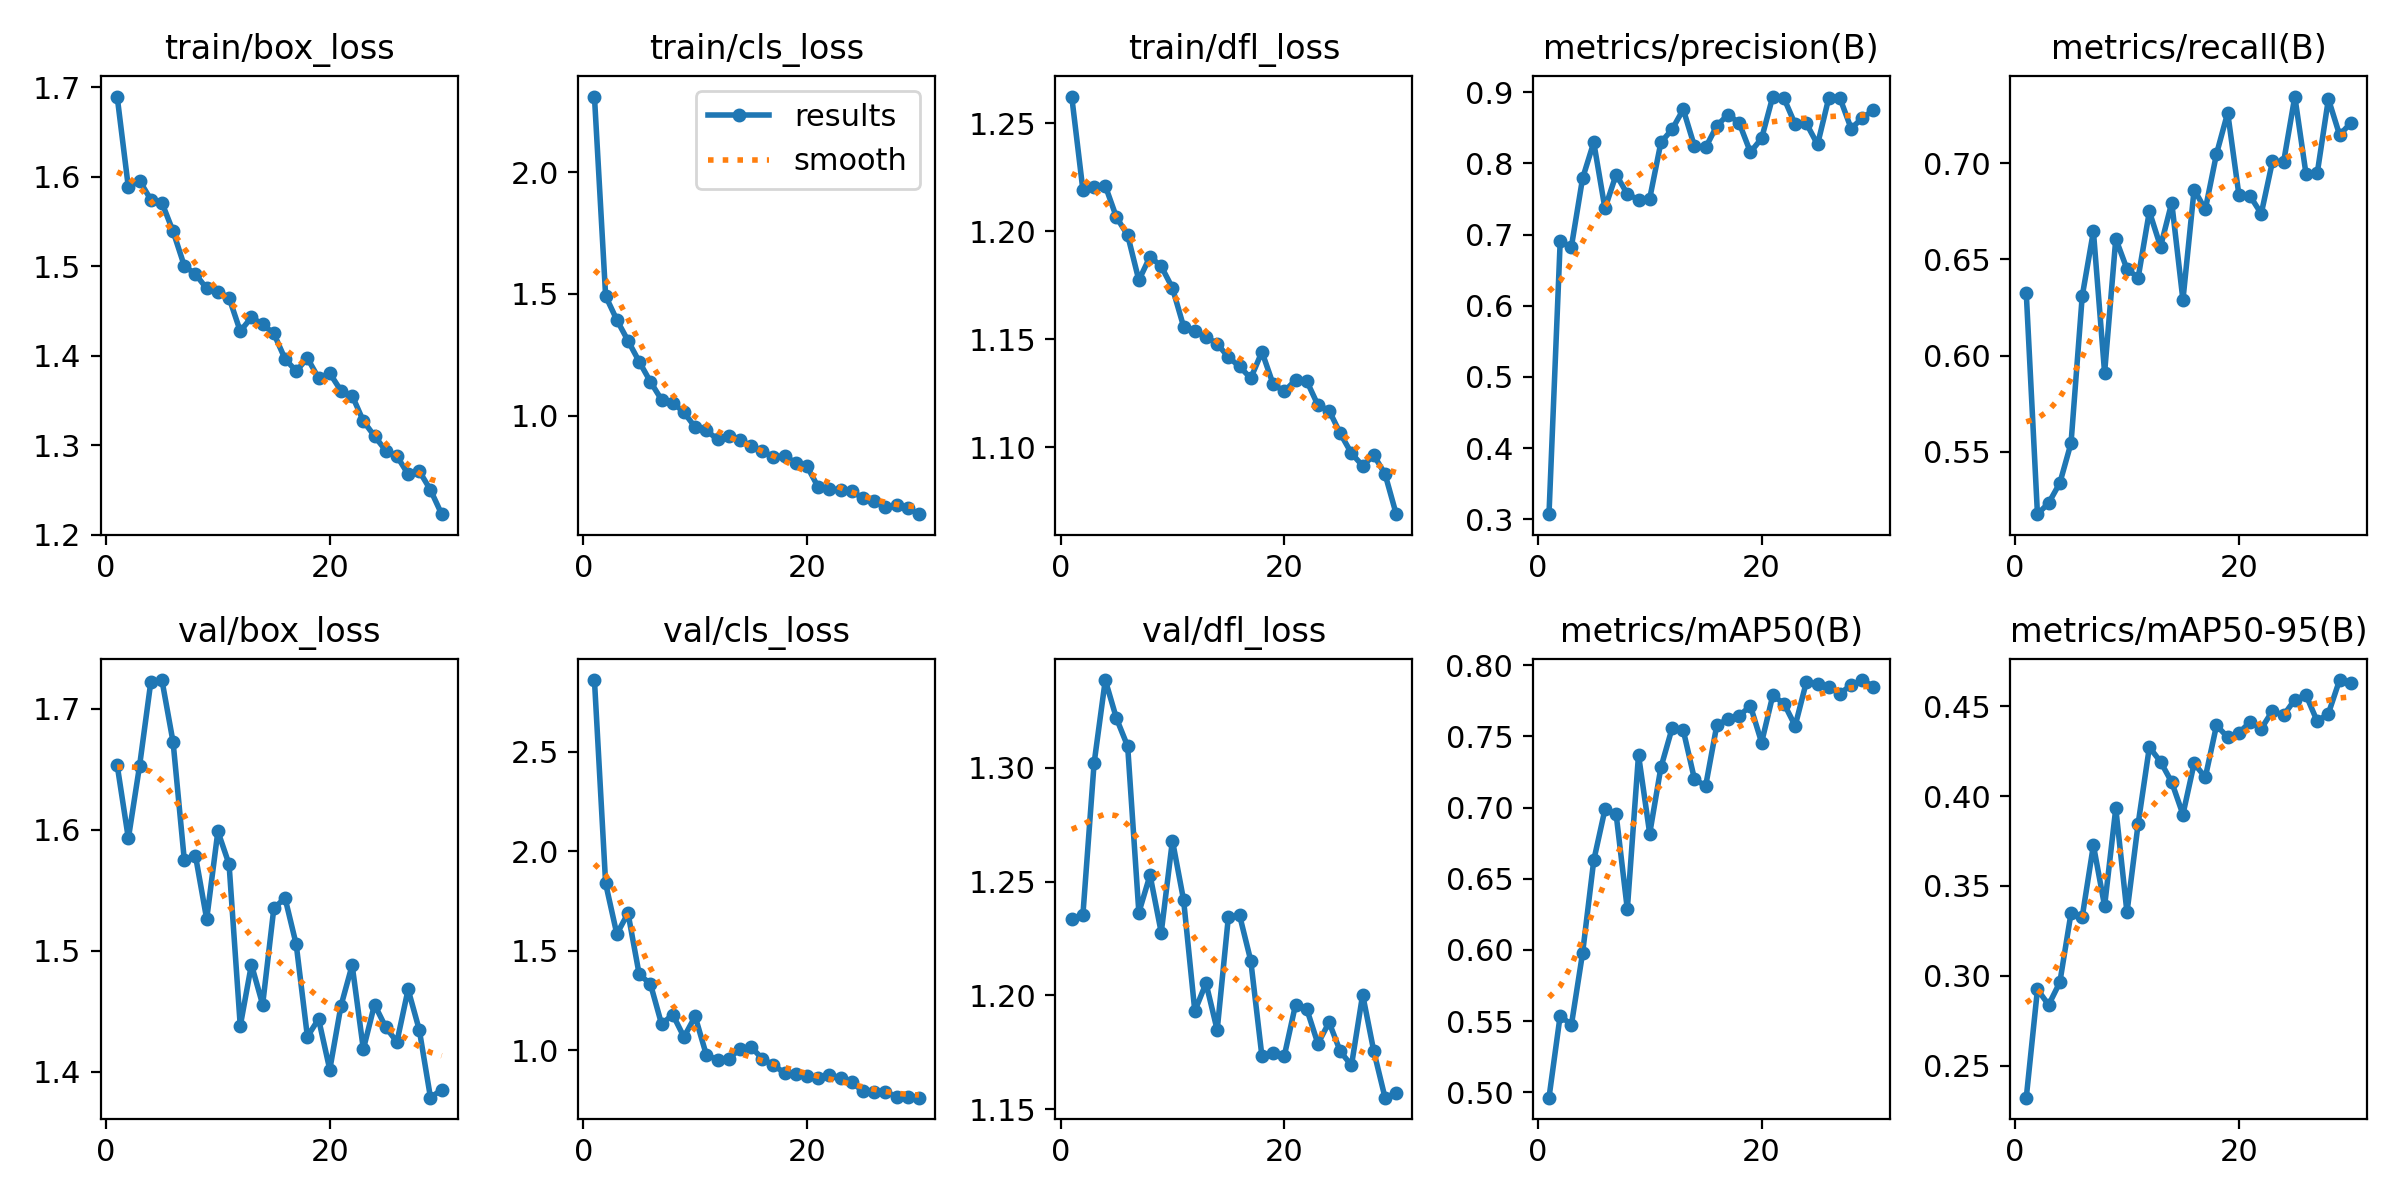

Values plotted in this chart, from the file beside it:
epoch, time, train/box_loss, train/cls_loss, train/dfl_loss, metrics/precision(B), metrics/recall(B), metrics/mAP50(B), metrics/mAP50-95(B), val/box_loss, val/cls_loss, val/dfl_loss, lr/pg0, lr/pg1, lr/pg2
1, 575.6, 1.69, 2.31, 1.262, 0.3071, 0.6324, 0.4962, 0.2323, 1.653, 2.86, 1.233, 0.0005459, 0.0005459, 0.0005459
2, 1149, 1.588, 1.491, 1.219, 0.6903, 0.5176, 0.5539, 0.2925, 1.593, 1.839, 1.235, 0.001065, 0.001065, 0.001065
3, 1718, 1.596, 1.393, 1.22, 0.6828, 0.5234, 0.5472, 0.2839, 1.653, 1.585, 1.302, 0.001548, 0.001548, 0.001548
4, 2287, 1.575, 1.307, 1.221, 0.7789, 0.5338, 0.5977, 0.2964, 1.722, 1.689, 1.339, 0.001502, 0.001502, 0.001502
5, 2856, 1.571, 1.222, 1.206, 0.8295, 0.5545, 0.6628, 0.3349, 1.724, 1.382, 1.322, 0.001447, 0.001447, 0.001447
6, 3425, 1.539, 1.139, 1.198, 0.7367, 0.6309, 0.6986, 0.3328, 1.672, 1.334, 1.31, 0.001392, 0.001392, 0.001392
7, 3996, 1.501, 1.065, 1.177, 0.7844, 0.6646, 0.6953, 0.3726, 1.575, 1.132, 1.236, 0.001337, 0.001337, 0.001337
8, 4567, 1.491, 1.053, 1.188, 0.7569, 0.5911, 0.6285, 0.3388, 1.578, 1.18, 1.253, 0.001282, 0.001282, 0.001282
9, 5134, 1.475, 1.013, 1.184, 0.749, 0.6607, 0.737, 0.3931, 1.526, 1.067, 1.228, 0.001227, 0.001227, 0.001227
10, 5704, 1.472, 0.9522, 1.174, 0.7505, 0.645, 0.6817, 0.3352, 1.599, 1.171, 1.268, 0.001172, 0.001172, 0.001172
11, 6272, 1.465, 0.9393, 1.156, 0.8294, 0.6405, 0.7281, 0.3846, 1.572, 0.9772, 1.242, 0.001117, 0.001117, 0.001117
12, 6837, 1.427, 0.9025, 1.154, 0.8478, 0.6749, 0.7556, 0.4271, 1.438, 0.9523, 1.193, 0.001062, 0.001062, 0.001062
13, 7400, 1.443, 0.9171, 1.151, 0.8759, 0.6566, 0.7542, 0.4191, 1.489, 0.9579, 1.205, 0.001007, 0.001007, 0.001007
14, 7958, 1.435, 0.9005, 1.148, 0.824, 0.6795, 0.7199, 0.4077, 1.456, 1.007, 1.185, 0.0009519, 0.0009519, 0.0009519
15, 8517, 1.425, 0.8758, 1.142, 0.8224, 0.6289, 0.7152, 0.3897, 1.535, 1.017, 1.234, 0.0008968, 0.0008968, 0.0008968
16, 9071, 1.397, 0.854, 1.137, 0.8529, 0.6863, 0.758, 0.4182, 1.544, 0.9582, 1.235, 0.0008418, 0.0008418, 0.0008418
17, 9626, 1.383, 0.8304, 1.132, 0.8687, 0.676, 0.7621, 0.4104, 1.505, 0.9251, 1.215, 0.0007868, 0.0007868, 0.0007868
18, 10278, 1.397, 0.8346, 1.144, 0.8567, 0.7048, 0.7644, 0.4392, 1.429, 0.8866, 1.173, 0.0007318, 0.0007318, 0.0007318
19, 10968, 1.375, 0.8057, 1.129, 0.8158, 0.7262, 0.7714, 0.4327, 1.444, 0.8809, 1.175, 0.0006768, 0.0006768, 0.0006768
20, 11658, 1.381, 0.7919, 1.126, 0.8351, 0.6836, 0.7457, 0.435, 1.402, 0.8734, 1.173, 0.0006218, 0.0006218, 0.0006218
21, 12362, 1.361, 0.706, 1.131, 0.8939, 0.6829, 0.7788, 0.4412, 1.455, 0.8611, 1.196, 0.0005668, 0.0005668, 0.0005668
22, 13048, 1.356, 0.6988, 1.131, 0.8915, 0.6738, 0.773, 0.4374, 1.488, 0.8782, 1.194, 0.0005118, 0.0005118, 0.0005118
23, 13618, 1.327, 0.6957, 1.119, 0.8549, 0.7009, 0.7574, 0.4473, 1.419, 0.8616, 1.179, 0.0004568, 0.0004568, 0.0004568
24, 14172, 1.31, 0.689, 1.117, 0.8561, 0.7007, 0.7882, 0.4449, 1.456, 0.8399, 1.188, 0.0004017, 0.0004017, 0.0004017
25, 14725, 1.294, 0.6616, 1.106, 0.8266, 0.7346, 0.7867, 0.4536, 1.437, 0.7941, 1.175, 0.0003467, 0.0003467, 0.0003467
26, 15282, 1.288, 0.6495, 1.097, 0.8917, 0.6944, 0.7844, 0.4561, 1.425, 0.79, 1.169, 0.0002917, 0.0002917, 0.0002917
27, 15836, 1.268, 0.6247, 1.091, 0.8918, 0.6947, 0.7801, 0.4415, 1.468, 0.7896, 1.2, 0.0002367, 0.0002367, 0.0002367
28, 16388, 1.271, 0.6343, 1.096, 0.849, 0.7333, 0.786, 0.4459, 1.435, 0.768, 1.175, 0.0001817, 0.0001817, 0.0001817
29, 16944, 1.25, 0.6207, 1.088, 0.8637, 0.7147, 0.7895, 0.4645, 1.379, 0.7645, 1.155, 0.0001267, 0.0001267, 0.0001267
30, 17499, 1.223, 0.5954, 1.069, 0.8749, 0.7208, 0.785, 0.4626, 1.385, 0.7623, 1.157, 7.1681e-05, 7.1681e-05, 7.1681e-05
